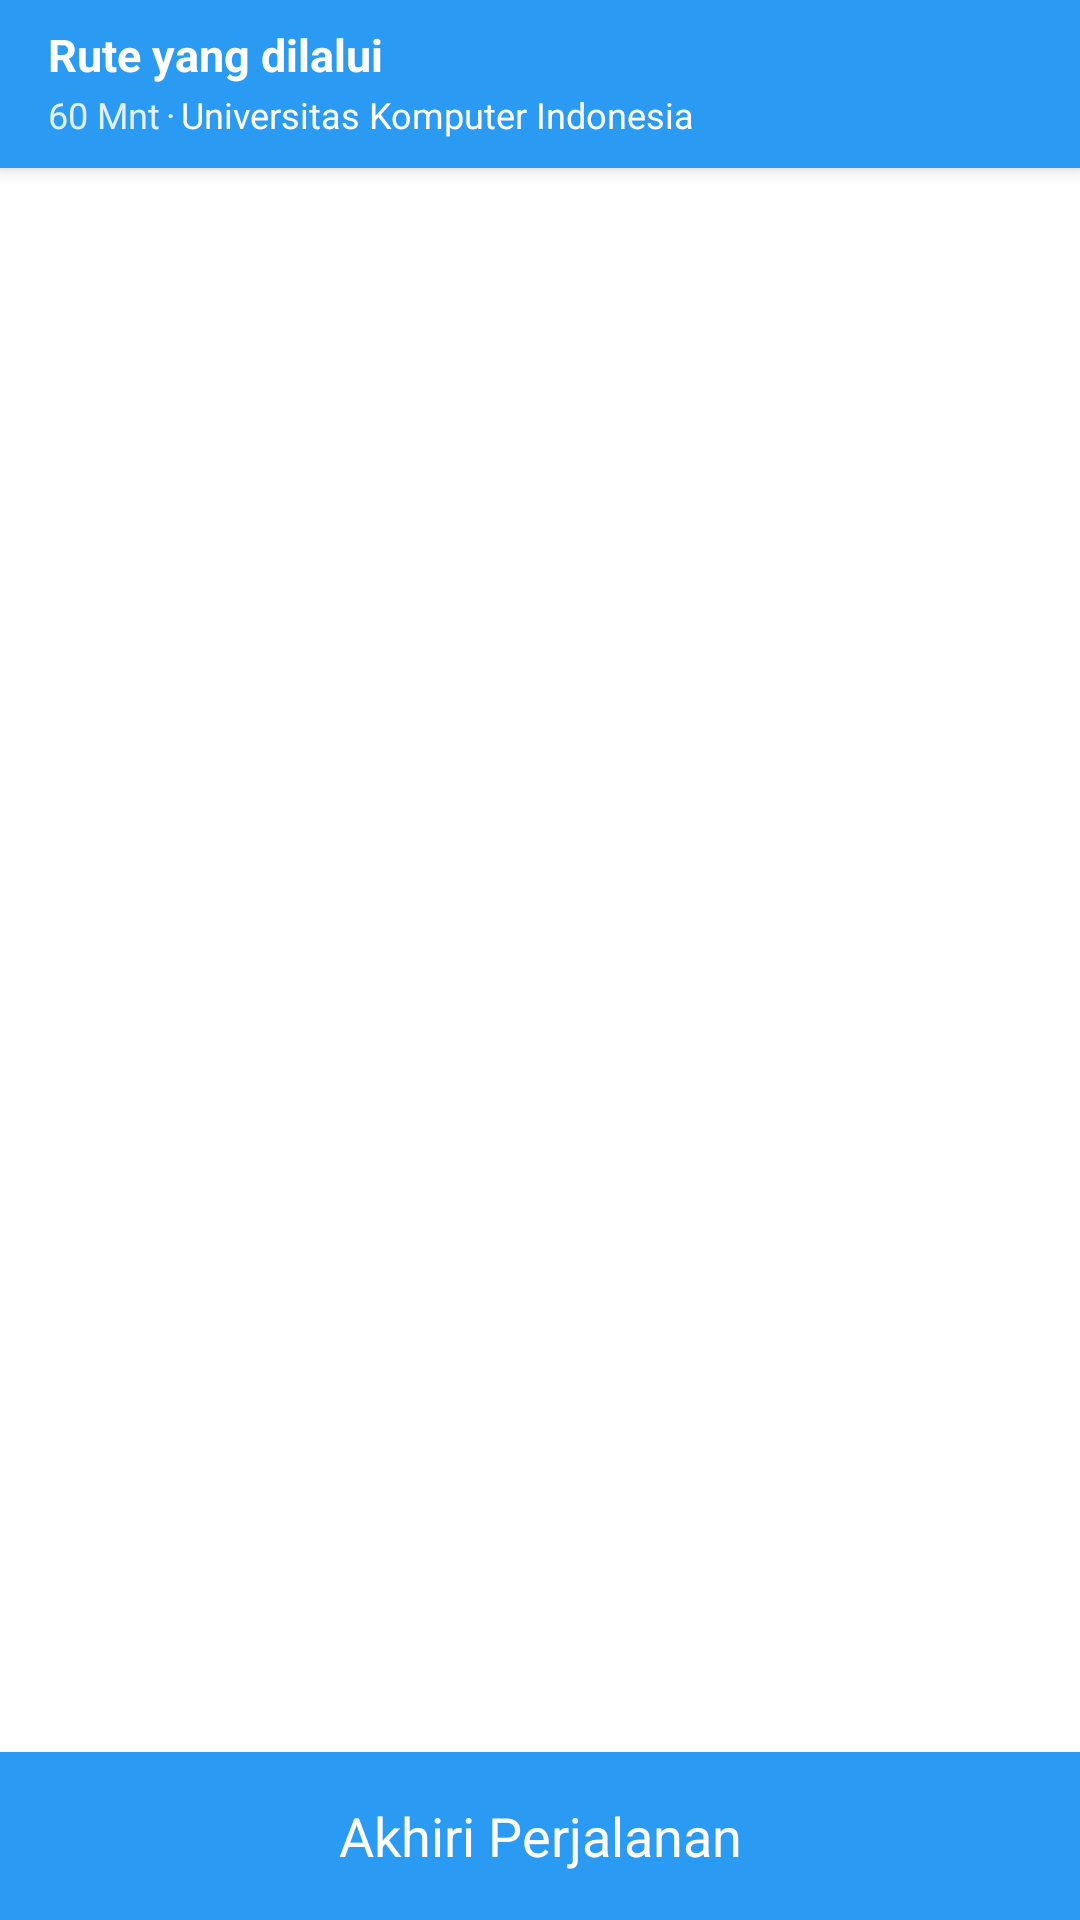

The Android layout XML behind this screen, and the referenced resources:
<!-- AndroidManifest.xml: activity theme AppTheme.NoActionBar -->
<!-- res/layout/activity_rute_yang_dilalui.xml -->
<?xml version="1.0" encoding="utf-8"?>
<androidx.coordinatorlayout.widget.CoordinatorLayout xmlns:android="http://schemas.android.com/apk/res/android"
    xmlns:app="http://schemas.android.com/apk/res-auto"
    xmlns:tools="http://schemas.android.com/tools"
    android:layout_width="match_parent"
    android:layout_height="match_parent"
    tools:context=".mvvm.rute_yang_dilalui.RuteYangDilaluiActivity">

    <com.google.android.material.appbar.AppBarLayout
        android:layout_width="match_parent"
        android:layout_height="wrap_content"
        android:theme="@style/AppTheme.AppBarOverlay">

        <androidx.appcompat.widget.Toolbar
            android:id="@+id/toolbar"
            android:layout_width="match_parent"
            android:layout_height="?attr/actionBarSize"
            android:background="?attr/colorPrimary"
            app:popupTheme="@style/AppTheme.PopupOverlay">

            <androidx.constraintlayout.widget.ConstraintLayout
                android:layout_width="match_parent"
                android:layout_height="match_parent">

                <TextView
                    android:id="@+id/textView9"
                    android:layout_width="match_parent"
                    android:layout_height="wrap_content"
                    android:layout_marginTop="8dp"
                    android:layout_marginEnd="8dp"
                    android:layout_marginBottom="8dp"
                    android:text="@string/rute_yang_dilalui"
                    android:textColor="@android:color/white"
                    android:textSize="15sp"
                    android:textStyle="bold"
                    app:layout_constraintBottom_toBottomOf="parent"
                    app:layout_constraintEnd_toEndOf="parent"
                    app:layout_constraintStart_toStartOf="parent"
                    app:layout_constraintTop_toTopOf="parent"
                    app:layout_constraintVertical_bias="0.0" />

                <TextView
                    android:id="@+id/textView11"
                    android:layout_width="wrap_content"
                    android:layout_height="wrap_content"
                    android:layout_marginStart="2dp"
                    android:layout_marginEnd="8dp"
                    android:layout_marginBottom="8dp"
                    android:text="·"
                    android:textColor="#E1F0FC"
                    android:textSize="12sp"
                    app:layout_constraintBottom_toBottomOf="@+id/tv_berapa_menit"
                    app:layout_constraintEnd_toEndOf="parent"
                    app:layout_constraintHorizontal_bias="0.0"
                    app:layout_constraintStart_toEndOf="@+id/tv_berapa_menit"
                    app:layout_constraintTop_toTopOf="@+id/tv_berapa_menit"
                    app:layout_constraintVertical_bias="0.0" />

                <TextView
                    android:id="@+id/tv_berapa_menit"
                    android:layout_width="wrap_content"
                    android:layout_height="wrap_content"
                    android:layout_marginEnd="8dp"
                    android:layout_marginBottom="8dp"
                    android:text="60 Mnt"
                    android:textColor="#E1F0FC"
                    android:textSize="12sp"
                    app:layout_constraintBottom_toBottomOf="parent"
                    app:layout_constraintEnd_toEndOf="parent"
                    app:layout_constraintHorizontal_bias="0.0"
                    app:layout_constraintStart_toStartOf="parent"
                    app:layout_constraintTop_toBottomOf="@+id/textView9" />

                <TextView
                    android:id="@+id/tv_tujuan"
                    android:layout_width="wrap_content"
                    android:layout_height="wrap_content"
                    android:layout_marginStart="2dp"
                    android:layout_marginEnd="8dp"
                    android:layout_marginBottom="8dp"
                    android:text="Universitas Komputer Indonesia"
                    android:textColor="@android:color/white"
                    android:textSize="12sp"
                    app:layout_constraintBottom_toBottomOf="@+id/textView11"
                    app:layout_constraintEnd_toEndOf="parent"
                    app:layout_constraintHorizontal_bias="0.0"
                    app:layout_constraintStart_toEndOf="@+id/textView11"
                    app:layout_constraintTop_toTopOf="@+id/textView11"
                    app:layout_constraintVertical_bias="0.0" />
            </androidx.constraintlayout.widget.ConstraintLayout>
        </androidx.appcompat.widget.Toolbar>

    </com.google.android.material.appbar.AppBarLayout>

    <androidx.constraintlayout.widget.ConstraintLayout
        android:layout_width="match_parent"
        android:layout_height="match_parent"
        app:layout_behavior="@string/appbar_scrolling_view_behavior">

        <androidx.recyclerview.widget.RecyclerView
            android:id="@+id/rv_rute"
            android:layout_width="match_parent"
            android:layout_height="0dp"
            app:layoutManager="androidx.recyclerview.widget.LinearLayoutManager"
            app:layout_constraintBottom_toTopOf="@+id/btn_akhiri_perjalanan"
            tools:listitem="@layout/list_item_rute_yang_dilalui"
            app:layout_constraintEnd_toEndOf="parent"
            app:layout_constraintStart_toStartOf="parent"
            app:layout_constraintTop_toTopOf="parent" />

        <TextView
            android:id="@+id/btn_akhiri_perjalanan"
            android:layout_width="match_parent"
            android:layout_height="@dimen/dimen_56dp"
            android:background="@drawable/ic_bluefill"
            android:gravity="center_horizontal|center_vertical"
            android:text="@string/akhiri_perjalanan"
            android:textColor="@android:color/white"
            android:textSize="@dimen/text_18sp"
            app:layout_constraintRight_toRightOf="@id/rv_rute"
            app:layout_constraintBottom_toBottomOf="parent"
            app:layout_constraintLeft_toLeftOf="@id/rv_rute"
            app:layout_constraintTop_toBottomOf="@id/rv_rute" />

    </androidx.constraintlayout.widget.ConstraintLayout>

</androidx.coordinatorlayout.widget.CoordinatorLayout>
<!-- res/layout/list_item_rute_yang_dilalui.xml (included above) -->
<?xml version="1.0" encoding="utf-8"?>
<layout xmlns:android="http://schemas.android.com/apk/res/android"
    xmlns:app="http://schemas.android.com/apk/res-auto">

    <data>

        <import type="android.text.Html" />

        <import type="android.os.Build" />

        <variable
            name="mData"
            type="ac.id.unikom.codelabs.navigasee.data.model.list_transportation_available.StepsItem" />
    </data>

    <androidx.cardview.widget.CardView
        android:id="@+id/cardView"
        android:layout_width="match_parent"
        android:layout_height="wrap_content"
        android:layout_marginStart="@dimen/dimen_16dp"
        android:layout_marginTop="@dimen/dimen_8dp"
        android:layout_marginEnd="@dimen/dimen_16dp"
        android:orientation="vertical"
        app:cardElevation="5dp">

        <androidx.constraintlayout.widget.ConstraintLayout
            android:layout_width="match_parent"
            android:layout_height="wrap_content"
            android:layout_margin="@dimen/dimen_8dp">

            <TextView
                android:id="@+id/keterangan"
                android:layout_width="0dp"
                android:layout_height="wrap_content"
                android:layout_marginStart="8dp"
                android:layout_marginEnd="8dp"
                android:text="@{mData.travelMode.equals(`TRANSIT`) ? `Naik ` + mData.transitDetails.line.agencies.get(0).name + ` dengan trayek ` + mData.transitDetails.line.name + ` dari ` + mData.transitDetails.departureStop.name + ` sampai ` + mData.transitDetails.arrivalStop.name + `.` : Build.VERSION.SDK_INT  >= Build.VERSION_CODES.N ? Html.fromHtml(mData.htmlInstructions, Html.FROM_HTML_MODE_COMPACT) : Html.fromHtml(mData.htmlInstructions)}"
                android:textColor="@android:color/black"
                android:textStyle="bold"
                app:layout_constraintEnd_toEndOf="parent"
                app:layout_constraintStart_toStartOf="parent"
                app:layout_constraintTop_toTopOf="parent" />

            <TextView
                android:id="@+id/menit"
                android:layout_width="0dp"
                android:layout_height="wrap_content"
                android:layout_marginTop="6dp"
                android:text="@{mData.duration.text}"
                app:layout_constraintBottom_toBottomOf="parent"
                app:layout_constraintEnd_toEndOf="@+id/keterangan"
                app:layout_constraintHorizontal_bias="0.0"
                app:layout_constraintStart_toStartOf="@+id/keterangan"
                app:layout_constraintTop_toBottomOf="@+id/keterangan" />
        </androidx.constraintlayout.widget.ConstraintLayout>

    </androidx.cardview.widget.CardView>
</layout>
<!-- resources referenced by this layout -->
<resources>
  <dimen name="dimen_16dp">16dp</dimen>
  <dimen name="dimen_56dp">56dp</dimen>
  <dimen name="dimen_8dp">8dp</dimen>
  <dimen name="text_18sp">18sp</dimen>
  <!-- drawable ic_bluefill (drawable) -->
  <?xml version="1.0" encoding="utf-8"?>
  <shape xmlns:android="http://schemas.android.com/apk/res/android">
      <solid android:color="@color/colorPrimary" android:width="1dp" />
  </shape>
  <string name="akhiri_perjalanan">Akhiri Perjalanan</string>
  <string name="rute_yang_dilalui">Rute yang dilalui</string>
  <style name="AppTheme.AppBarOverlay" parent="ThemeOverlay.MaterialComponents.Dark.ActionBar" />
  <style name="AppTheme.PopupOverlay" parent="ThemeOverlay.MaterialComponents.Light" />
  <style name="AppTheme.NoActionBar">
          <item name="windowActionBar">false</item>
          <item name="windowNoTitle">true</item>
      </style>
  <color name="colorPrimary">#2B9AF3</color>
</resources>
